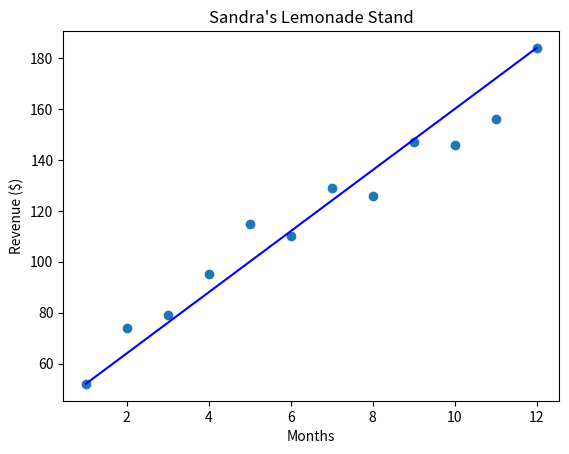

Here is the Python script that generated this plot:
import seaborn
import matplotlib.pyplot as plt

months = [1, 2, 3, 4, 5, 6, 7, 8, 9, 10, 11, 12]
revenue = [52, 74, 79, 95, 115, 110, 129, 126, 147, 146, 156, 184]

#slope:
m = 12
#intercept:
b = 40

y = []
for i in range(len(months)):
   y.append(m*months[i] + b)

plt.plot(months, revenue, "o")
plt.plot(months, y, "b-")

plt.title("Sandra's Lemonade Stand")

plt.xlabel("Months")
plt.ylabel("Revenue ($)")

plt.show()

# What do you think the revenue in month 13 would be?

